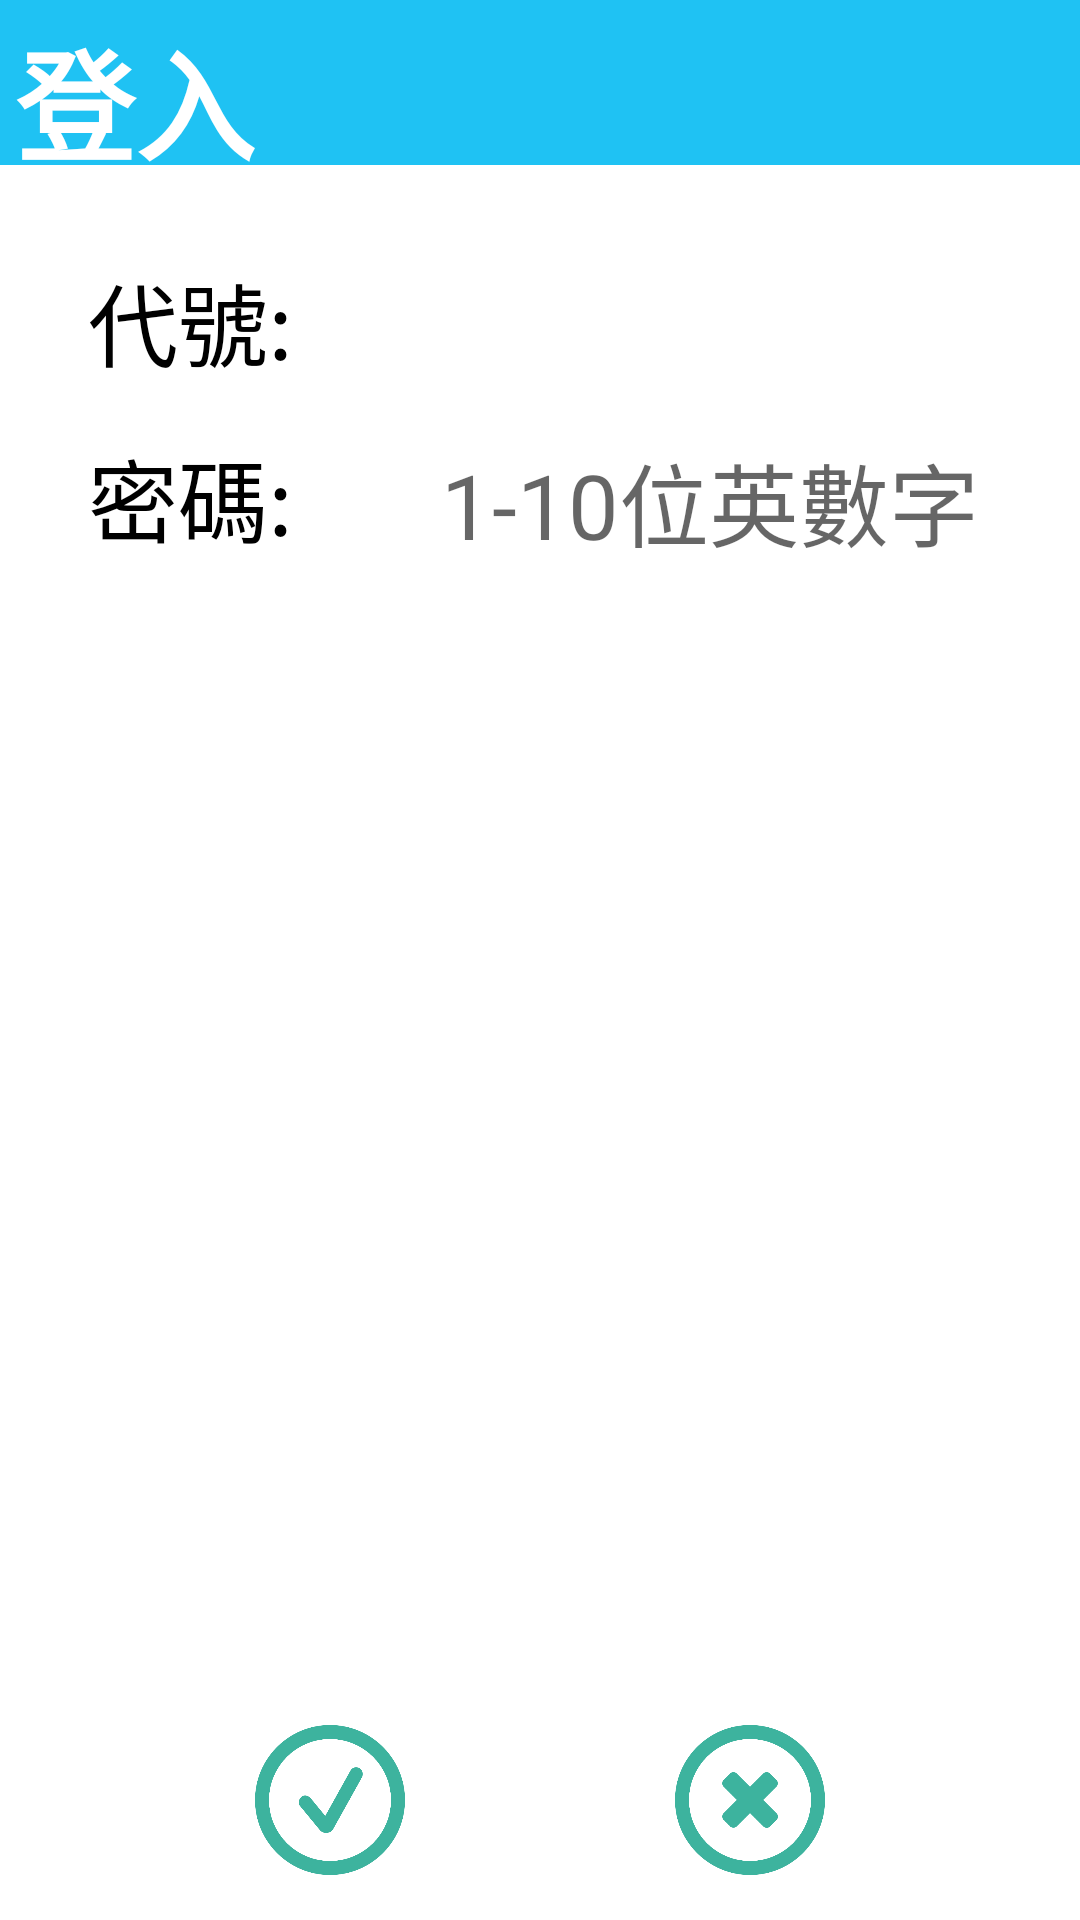

Produce the Android XML layout that renders to this screen, including the resource entries it uses.
<!-- AndroidManifest.xml: application theme AppBaseTheme -->
<!-- res/layout/login_view.xml -->
<?xml version="1.0" encoding="utf-8"?>
<RelativeLayout xmlns:android="http://schemas.android.com/apk/res/android"
    xmlns:tools="http://schemas.android.com/tools"
    android:layout_width="match_parent"
    android:layout_height="match_parent"
    android:background="@android:color/white" >

    <TableRow
        android:id="@+id/lgv_top"
        android:layout_width="match_parent"
        android:layout_height="55dp"
        android:layout_alignParentTop="true"
        android:background="@color/blue"
        android:gravity="center" >

        <TextView
            android:layout_width="match_parent"
            android:layout_height="50dp"
            android:layout_alignParentLeft="true"
            android:layout_alignParentTop="true"
            android:layout_marginLeft="5dp"
            android:layout_marginTop="2dp"
            android:singleLine="true"
            android:text="登入"
            android:textColor="@android:color/white"
            android:textSize="40sp"
            android:textStyle="bold"
            tools:ignore="RtlHardcoded,HardcodedText,ObsoleteLayoutParam" />
    </TableRow>

    <TableRow
        android:id="@+id/lgv_down"
        android:layout_width="match_parent"
        android:layout_height="60dp"
        android:layout_alignParentBottom="true"
        android:layout_marginBottom="10dp"
        android:gravity="center_vertical"
        android:paddingLeft="40dp"
        android:paddingRight="40dp"
        android:textColor="@android:color/white"
        android:visibility="visible"
        tools:ignore="RtlHardcoded,HardcodedText" >

        <ImageView
            android:id="@+id/lgv_yes"
            android:layout_width="match_parent"
            android:layout_height="50dp"
            android:layout_weight="1"
            android:scaleType="centerInside"
            android:src="@drawable/ic_checked"
            tools:ignore="HardcodedText,RtlHardcoded,ContentDescription" />

        <ImageView
            android:id="@+id/lgv_no"
            android:layout_width="match_parent"
            android:layout_height="50dp"
            android:layout_weight="1"
            android:scaleType="centerInside"
            android:src="@drawable/ic_multiply"
            tools:ignore="HardcodedText,RtlHardcoded,ContentDescription" />
    </TableRow>

    <LinearLayout
        android:id="@+id/lgv_mind"
        android:layout_width="match_parent"
        android:layout_height="match_parent"
        android:layout_below="@+id/lgv_top"
        android:layout_marginLeft="5dp"
        android:layout_marginRight="5dp"
        android:layout_marginTop="15dp"
        android:orientation="vertical" >

        <TableRow
            android:layout_width="match_parent"
            android:layout_height="wrap_content"
            android:layout_marginTop="15dp" >

            <TextView
                android:layout_width="match_parent"
                android:layout_height="wrap_content"
                android:layout_weight="2"
                android:gravity="center"
                android:singleLine="true"
                android:text="代號:"
                android:textColor="@color/black"
                android:textSize="30sp"
                tools:ignore="HardcodedText" />

            <EditText
                android:id="@+id/lgv_name"
                android:layout_width="match_parent"
                android:layout_height="wrap_content"
                android:layout_marginRight="3dp"
                android:layout_weight="1"
                android:background="@color/gone"
                android:gravity="center"
                android:maxLength="10"
                android:singleLine="true"
                android:textColor="@android:color/black"
                android:textSize="30sp"
                tools:ignore="RtlHardcoded,LabelFor,TextFields,HardcodedText" />
        </TableRow>

        <TableRow
            android:layout_width="match_parent"
            android:layout_height="wrap_content"
            android:layout_marginTop="15dp" >

            <TextView
                android:layout_width="match_parent"
                android:layout_height="wrap_content"
                android:layout_weight="2"
                android:gravity="center"
                android:singleLine="true"
                android:text="密碼:"
                android:textColor="@color/black"
                android:textSize="30sp"
                tools:ignore="HardcodedText" />

            <EditText
                android:id="@+id/lgv_pass"
                android:layout_width="match_parent"
                android:layout_height="wrap_content"
                android:layout_marginRight="3dp"
                android:layout_weight="1"
                android:background="@color/gone"
                android:digits="0123456789abcdefghijklnmopqrstuvwxyzABCDEFGHIJKLNMOPQRSTUVWXYZ"
                android:gravity="center"
                android:hint="1-10位英數字"
                android:inputType="textPassword"
                android:maxLength="10"
                android:singleLine="true"
                android:textColor="@android:color/black"
                android:textSize="30sp"
                tools:ignore="RtlHardcoded,LabelFor,TextFields,HardcodedText" />
        </TableRow>
    </LinearLayout>

</RelativeLayout>
<!-- resources referenced by this layout -->
<resources>
  <color name="black">#000000</color>
  <color name="blue">#1fc2f3</color>
  <color name="gone">#00000000</color>
  <!-- drawable ic_checked: png bitmap (drawable-hdpi, 35467 bytes) -->
  <!-- drawable ic_multiply: png bitmap (drawable-hdpi, 33265 bytes) -->
  <style name="AppBaseTheme" parent="Theme.AppCompat.Light.NoActionBar">
          <item name="colorControlHighlight">@color/blue</item>
          <item name="colorButtonNormal">@color/white_gone</item>
          <item name="colorPrimaryDark">@color/blue_dr</item>
      </style>
  <color name="white_gone">#a0f1f1f1</color>
  <color name="blue_dr">#1a4c6d</color>
</resources>
